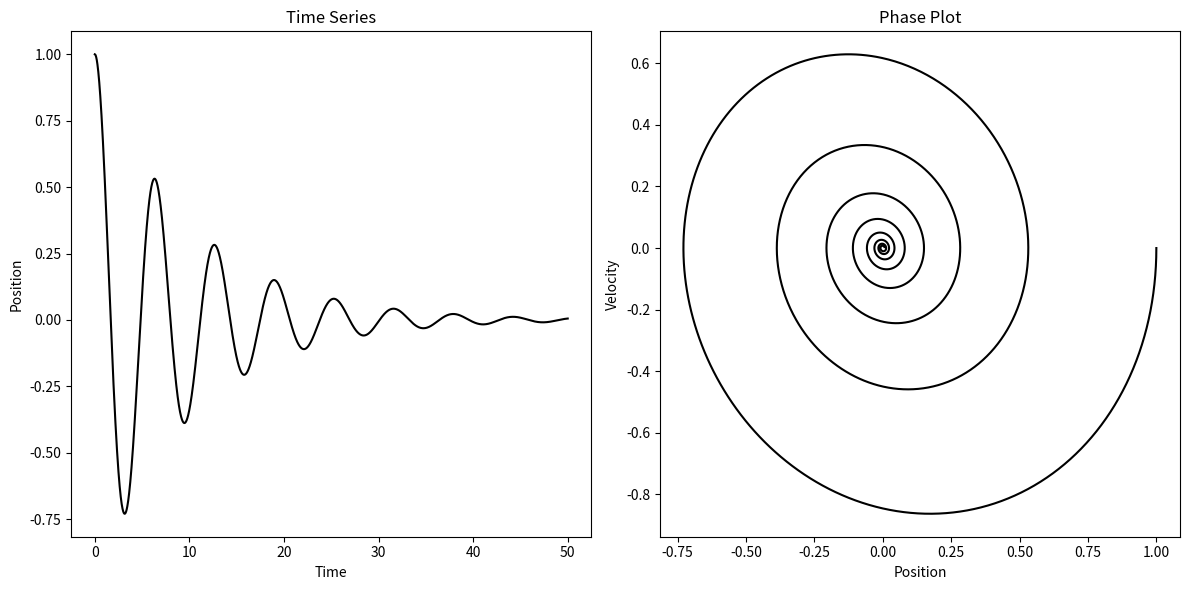

Recreate this plot in Python.
# same previous problem using odeint

# import libraries
import numpy as np
import matplotlib.pyplot as plt
from scipy.integrate import odeint

# parameters
w = 1.0
b = 0.1
dt = 0.01
T = 50
time = np.arange(0,T,dt)

# intial conditions
x0 = 1.0
v0 = 0
initial_condition = [x0,v0]

# define the system
def damped_osc(y,t,w,b):
    x,v = y
    dydt = [v, -2*b*v - w**2 *x]
    return dydt

# solve ode
solution = odeint(damped_osc, initial_condition, time, args=(w,b))

# extract the results
x = solution[:,0]
v = solution[:,1]

# plot time series
plt.figure(figsize=(12,6))
plt.subplot(1,2,1)
plt.plot(time,x,'k')
plt.title("Time Series")
plt.xlabel("Time")
plt.ylabel("Position")

#plot phase plot
plt.subplot(1,2,2)
plt.plot(x,v,'k')
plt.title("Phase Plot")
plt.xlabel("Position")
plt.ylabel("Velocity")

plt.tight_layout()
plt.show()
